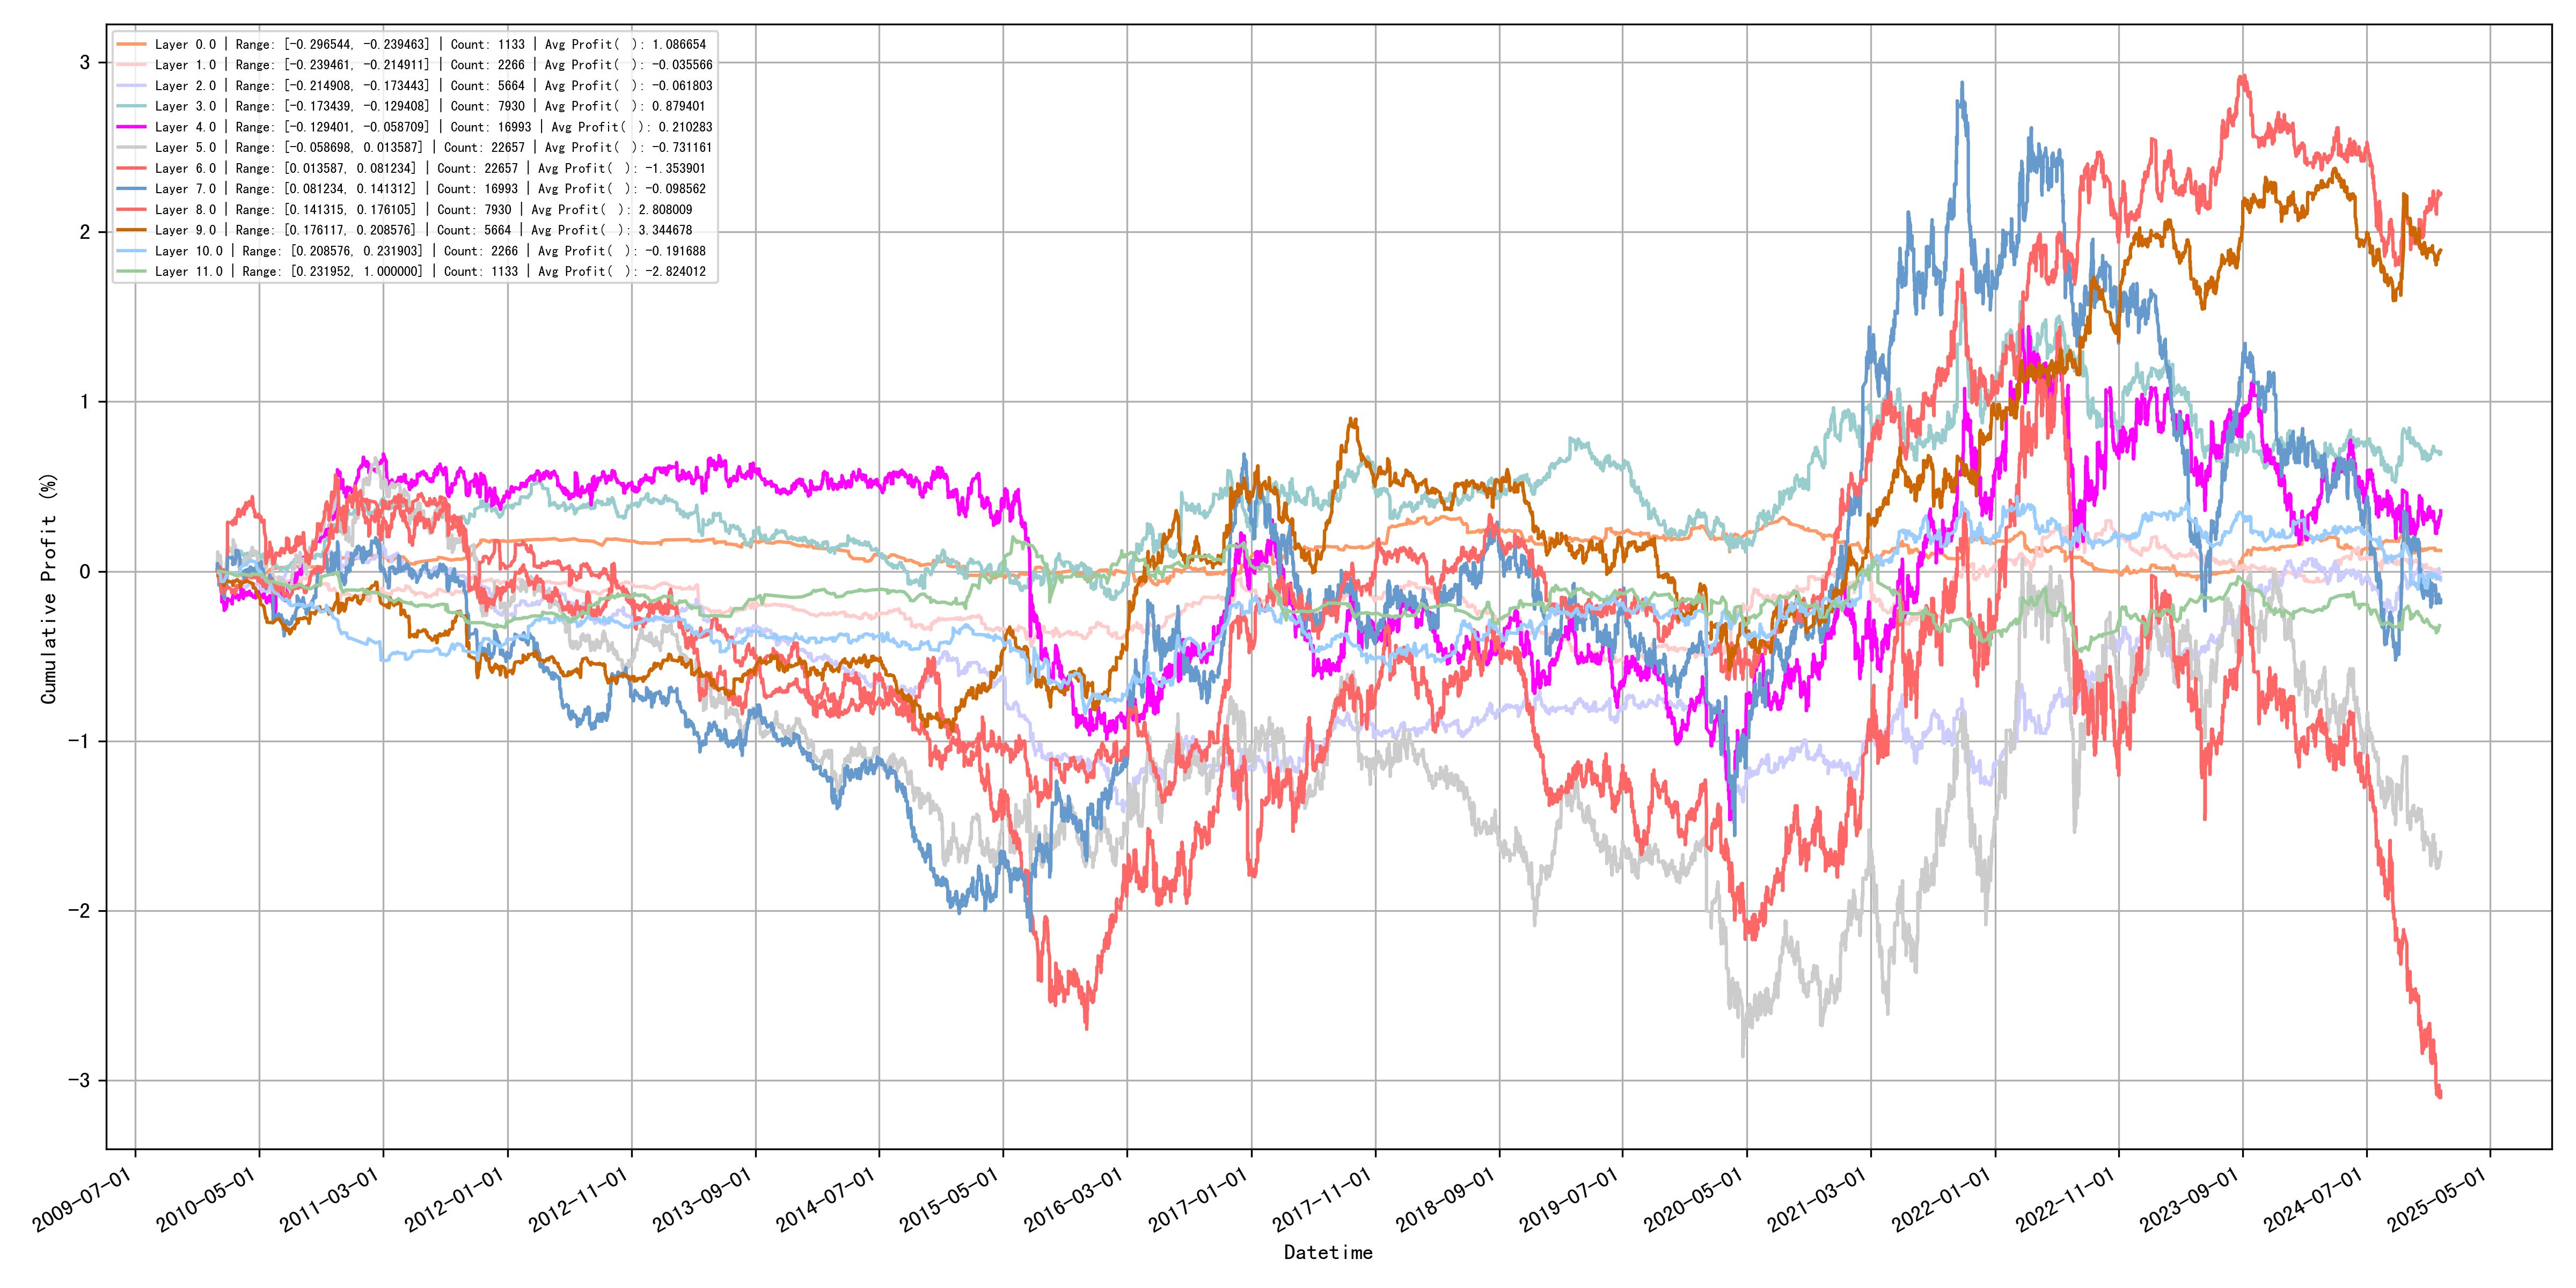

Values plotted in this chart, from the file beside it:
quantile_layer, min, max, count, avg_profit
0, -0.2965, -0.2395, 1133, 1.087
1, -0.2395, -0.2149, 2266, -0.03557
2, -0.2149, -0.1734, 5664, -0.0618
3, -0.1734, -0.1294, 7930, 0.8794
4, -0.1294, -0.05871, 16993, 0.2103
5, -0.0587, 0.01359, 22657, -0.7312
6, 0.01359, 0.08123, 22657, -1.354
7, 0.08123, 0.1413, 16993, -0.09856
8, 0.1413, 0.1761, 7930, 2.808
9, 0.1761, 0.2086, 5664, 3.345
10, 0.2086, 0.2319, 2266, -0.1917
11, 0.232, 1.0, 1133, -2.824
